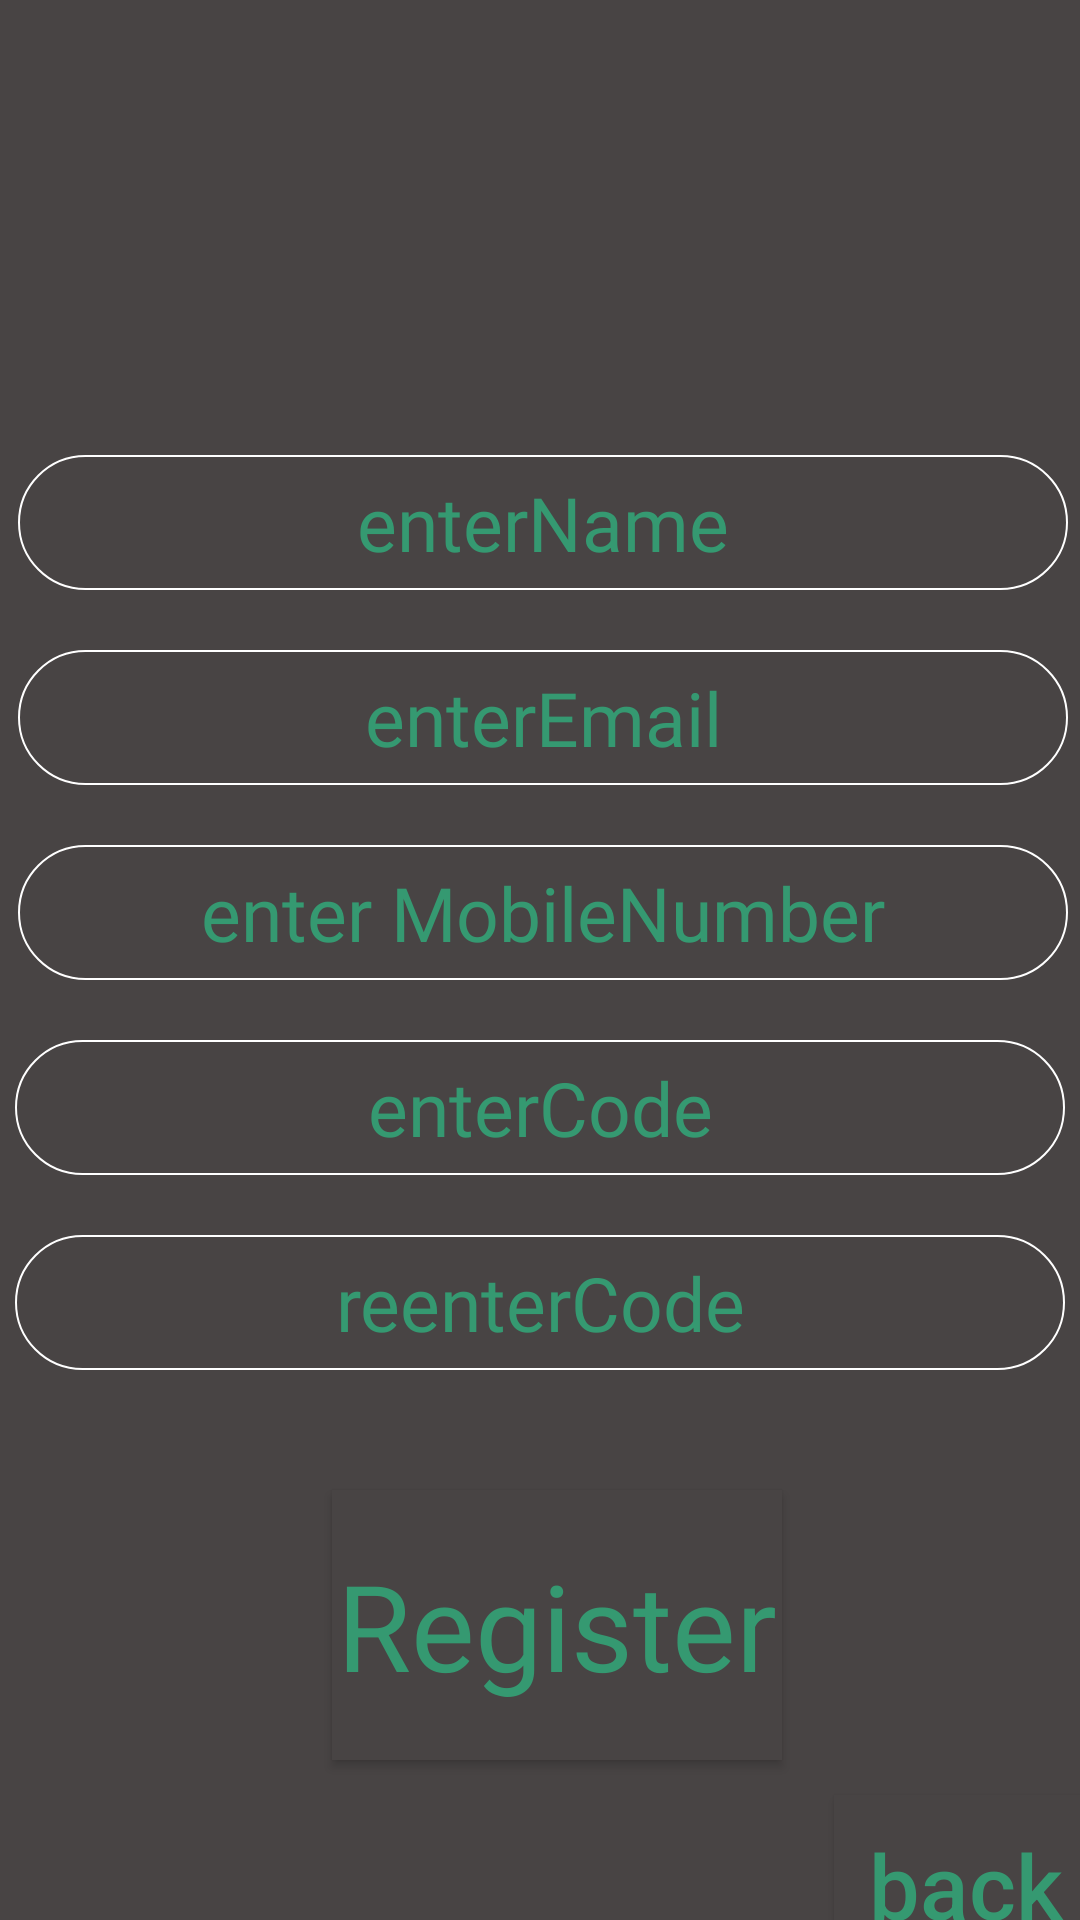

Produce the Android XML layout that renders to this screen, including the resource entries it uses.
<!-- AndroidManifest.xml: application theme AppTheme -->
<!-- res/layout/activity_register.xml -->
<?xml version="1.0" encoding="utf-8"?>
<androidx.constraintlayout.widget.ConstraintLayout xmlns:android="http://schemas.android.com/apk/res/android"
    xmlns:app="http://schemas.android.com/apk/res-auto"
    xmlns:tools="http://schemas.android.com/tools"
    android:layout_width="match_parent"
    android:layout_height="match_parent"
    android:background="@color/Dark"
    tools:context=".registerActivity">


    <Button
        android:id="@+id/backbtn2"
        android:layout_width="wrap_content"
        android:layout_height="60dp"
        android:layout_marginStart="319dp"
        android:layout_marginTop="50dp"
        android:layout_marginEnd="35dp"
        android:layout_marginBottom="20dp"
        android:background="@color/Dark"
        android:gravity="center_vertical"
        android:onClick="back"
        android:text="back"

        android:textAlignment="center"
        android:textAllCaps="false"
        android:textColor="@color/main"
        android:textSize="30sp"
        app:layout_constraintBottom_toBottomOf="parent"
        app:layout_constraintEnd_toEndOf="parent"
        app:layout_constraintStart_toStartOf="parent"
        app:layout_constraintTop_toBottomOf="@+id/registerbtn" />

    <Button
        android:id="@+id/registerbtn"
        android:layout_width="150dp"
        android:layout_height="90dp"
        android:layout_marginStart="90dp"
        android:layout_marginTop="40dp"
        android:layout_marginEnd="65dp"
        android:layout_marginBottom="140dp"
        android:background="@color/Dark"
        android:fontFamily="@font/chewy"
        android:onClick="addRecord"
        android:text="@string/register2"
        android:textAllCaps="false"
        android:textColor="@color/main"

        android:textSize="40sp"
        app:layout_constraintBottom_toBottomOf="parent"
        app:layout_constraintEnd_toEndOf="parent"
        app:layout_constraintHorizontal_bias="0.377"
        app:layout_constraintStart_toStartOf="parent"
        app:layout_constraintTop_toBottomOf="@+id/passtxt2" />

    <EditText
        android:id="@+id/passtxt2"
        style="@style/AppTheme"
        android:layout_width="350dp"
        android:layout_height="45dp"
        android:layout_marginStart="20dp"
        android:layout_marginEnd="20dp"
        android:autofillHints=""
        android:background="@drawable/text"
        android:ems="10"
        android:fontFamily="@font/chewy"
        android:hint="@string/reentercode"
        android:inputType="numberPassword"

        android:textAlignment="center"
        android:textColor="@color/main"
        android:textColorHint="@color/main"
        android:textSize="25sp"
        app:layout_constraintBottom_toTopOf="@+id/registerbtn"
        app:layout_constraintEnd_toEndOf="parent"
        app:layout_constraintStart_toStartOf="parent"
        app:layout_constraintTop_toBottomOf="@+id/passtxt" />

    <EditText
        android:id="@+id/nametxt"
        android:layout_width="350dp"
        android:layout_height="45dp"
        android:layout_marginStart="20dp"
        android:layout_marginEnd="20dp"
        android:layout_marginBottom="20dp"
        android:autofillHints=""

        android:background="@drawable/text"
        android:ems="10"
        android:fontFamily="@font/chewy"
        android:hint="@string/entername"
        android:inputType="textPersonName"
        android:textAlignment="center"
        android:textColor="@color/main"
        android:textColorHint="@color/main"
        android:textSize="25sp"
        app:layout_constraintBottom_toTopOf="@+id/emailtxt"
        app:layout_constraintEnd_toEndOf="parent"
        app:layout_constraintHorizontal_bias="0.476"
        app:layout_constraintStart_toStartOf="parent"
        app:layout_constraintTop_toBottomOf="@+id/textView5" />

    <EditText
        android:id="@+id/emailtxt"
        android:layout_width="350dp"
        android:layout_height="45dp"
        android:layout_marginStart="20dp"
        android:layout_marginEnd="20dp"
        android:layout_marginBottom="20dp"
        android:autofillHints=""
        android:background="@drawable/text"
        android:ems="2"
        android:fontFamily="@font/chewy"
        android:hint="@string/enteremail"
        android:inputType="textEmailAddress"

        android:textAlignment="center"
        android:textColor="@color/main"
        android:textColorHint="@color/main"
        android:textSize="25sp"
        app:layout_constraintBottom_toTopOf="@+id/number"
        app:layout_constraintEnd_toEndOf="parent"
        app:layout_constraintHorizontal_bias="0.476"
        app:layout_constraintStart_toStartOf="parent"
        app:layout_constraintTop_toBottomOf="@+id/nametxt" />

    <EditText
        android:id="@+id/number"
        android:layout_width="350dp"
        android:layout_height="45dp"
        android:layout_marginStart="20dp"
        android:layout_marginEnd="20dp"
        android:layout_marginBottom="20dp"
        android:autofillHints=""
        android:background="@drawable/text"
        android:ems="2"
        android:fontFamily="@font/chewy"
        android:hint="@string/enter_mobilenumber"
        android:inputType="number"

        android:textAlignment="center"
        android:textColor="@color/main"
        android:textColorHint="@color/main"
        android:textSize="25sp"
        app:layout_constraintBottom_toTopOf="@+id/passtxt"
        app:layout_constraintEnd_toEndOf="parent"
        app:layout_constraintHorizontal_bias="0.476"
        app:layout_constraintStart_toStartOf="parent"
        app:layout_constraintTop_toBottomOf="@+id/emailtxt" />

    <EditText
        android:id="@+id/passtxt"
        style="@style/AppTheme"
        android:layout_width="350dp"
        android:layout_height="45dp"
        android:layout_marginStart="20dp"
        android:layout_marginEnd="20dp"
        android:layout_marginBottom="20dp"
        android:autofillHints=""
        android:background="@drawable/text"
        android:ems="10"
        android:fontFamily="@font/chewy"
        android:hint="@string/entercode"
        android:inputType="numberPassword"
        android:textAlignment="center"

        android:textColor="@color/main"
        android:textColorHint="@color/main"
        android:textSize="25sp"
        app:layout_constraintBottom_toTopOf="@+id/passtxt2"
        app:layout_constraintEnd_toEndOf="parent"
        app:layout_constraintStart_toStartOf="parent"
        app:layout_constraintTop_toBottomOf="@+id/number" />

    <TextView
        android:id="@+id/textView5"
        android:layout_width="wrap_content"
        android:layout_height="wrap_content"
        android:layout_marginStart="35dp"
        android:layout_marginTop="15dp"
        android:layout_marginEnd="319dp"
        android:layout_marginBottom="170dp"
        android:fontFamily="@font/chewy"
        android:text="@string/hello"
        android:textColor="@color/main"
        android:textSize="40sp"
        app:layout_constraintBottom_toTopOf="@+id/nametxt"
        app:layout_constraintEnd_toEndOf="parent"
        app:layout_constraintStart_toStartOf="parent"
        app:layout_constraintTop_toTopOf="parent" />

</androidx.constraintlayout.widget.ConstraintLayout>
<!-- resources referenced by this layout -->
<resources>
  <color name="Dark">#484444</color>
  <color name="main">#359971</color>
  <!-- drawable text (drawable) -->
  <?xml version="1.0" encoding="utf-8"?>
  <shape android:shape="rectangle" xmlns:android="http://schemas.android.com/apk/res/android">
      <corners android:radius="50sp"/>
      <stroke android:color="@color/white"
          android:width="0.7dp"
          />
  </shape>
  <string name="enter_mobilenumber">enter MobileNumber</string>
  <string name="entercode">enterCode</string>
  <string name="enteremail">enterEmail</string>
  <string name="entername">enterName</string>
  <string name="hello">Hello!</string>
  <string name="reentercode">reenterCode</string>
  <string name="register2">Register</string>
  <style name="AppTheme" parent="Theme.AppCompat.Light.NoActionBar">
          
          <item name="colorPrimary">@color/colorPrimary</item>
          <item name="colorPrimaryDark">@color/Dark</item>
          <item name="colorAccent">@color/Dark</item>
          <item name="android:itemBackground">@color/Dark</item>
          <item name="android:textColor">@color/main</item>
      </style>
  <color name="white">#FFFFFF</color>
  <color name="colorPrimary">#6200EE</color>
</resources>
